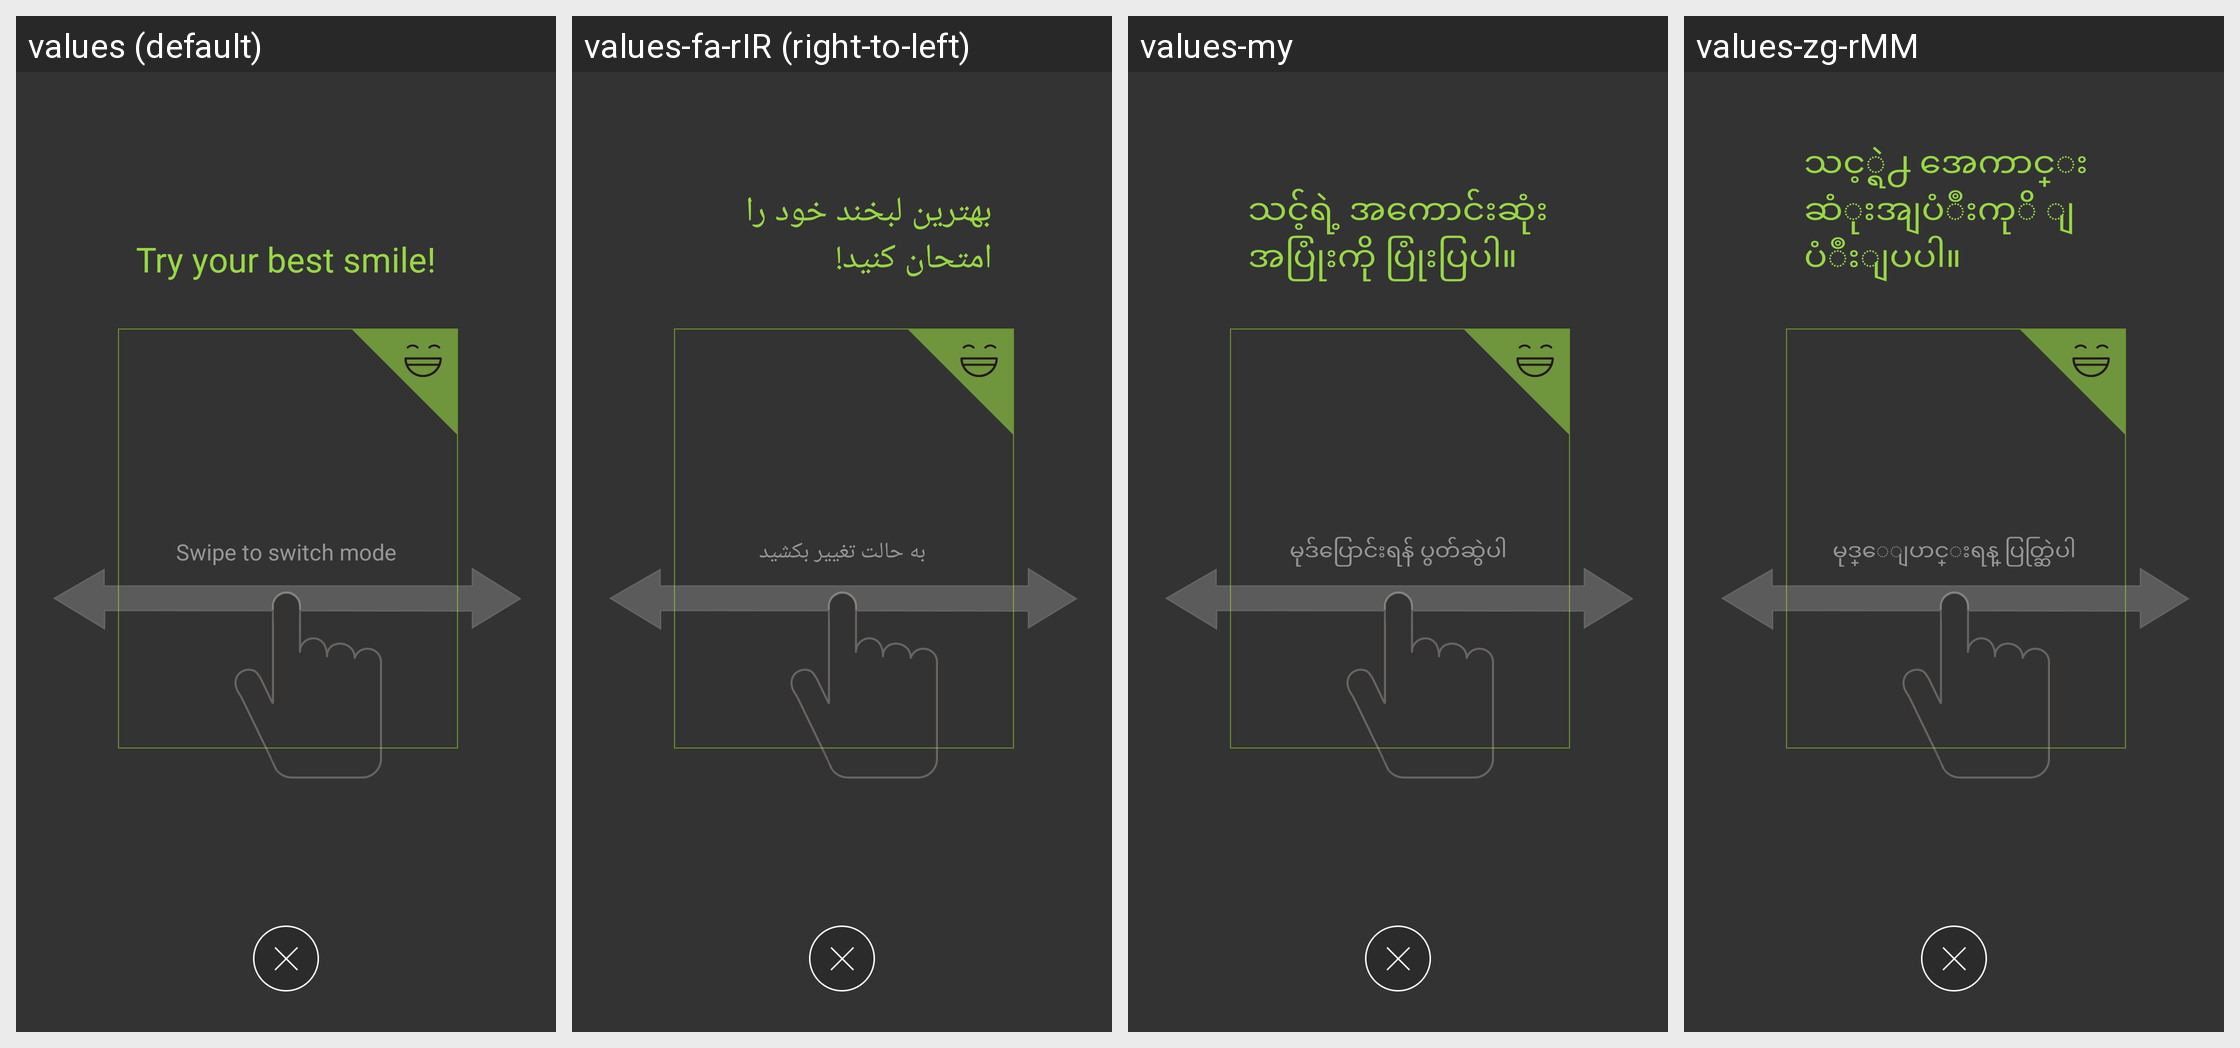

Here is an Android app screen in its default locale and in the app's own translations. Write out the translated-string differences for the strings that appear on this screen.
Android screen res/layout/tutorial_main_page.xml rendered under 4 locales, left to right: values (default), values-fa-rIR (right-to-left), values-my, values-zg-rMM. Device: Nexus 5 (rendered at 1080×1920; each locale shown at half size, 540×960, under a caption strip naming it); theme Theme.MaterialComponents.DayNight.NoActionBar.
Other locales in the repository, not shown: values-ar, values-bg, values-cs, values-da, values-de, values-el, values-en-rGB, values-es, values-et, values-fi, values-fr, values-hi, values-hr, values-hu, values-in, values-it, values-iw, values-ja, values-ko, values-lt, values-lv, values-ms, values-nb, values-nl, values-pl, values-pt-rBR, values-pt-rPT, values-ro, values-ru, values-sk, values-sl, values-sr, values-sv, values-th, values-tr, values-uk, values-vi, values-zh-rCN, values-zh-rHK, values-zh-rTW.
Strings drawn on this screen, with the default value and each locale's value (text and hints the layout hard-codes, and strings that could not be matched under every locale, appear in the picture but are not listed):

sm_tutorial_main_page_title
  values: Try your best smile!
  values-fa-rIR: بهترین لبخند خود را امتحان کنید!
  values-my: သင့်ရဲ့ အကောင်းဆုံးအပြုံးကို ပြုံးပြပါ။
  values-zg-rMM: သင့္ရဲ႕ အေကာင္းဆံုးအျပံဳးကုိ ျပံဳးျပပါ။

sm_tutorial_main_page_content
  values: Swipe to switch mode
  values-fa-rIR: به حالت تغییر بکشید
  values-my: မုဒ်ပြောင်းရန် ပွတ်ဆွဲပါ
  values-zg-rMM: မုဒ္ေျပာင္းရန္ ပြတ္ဆြဲပါ
